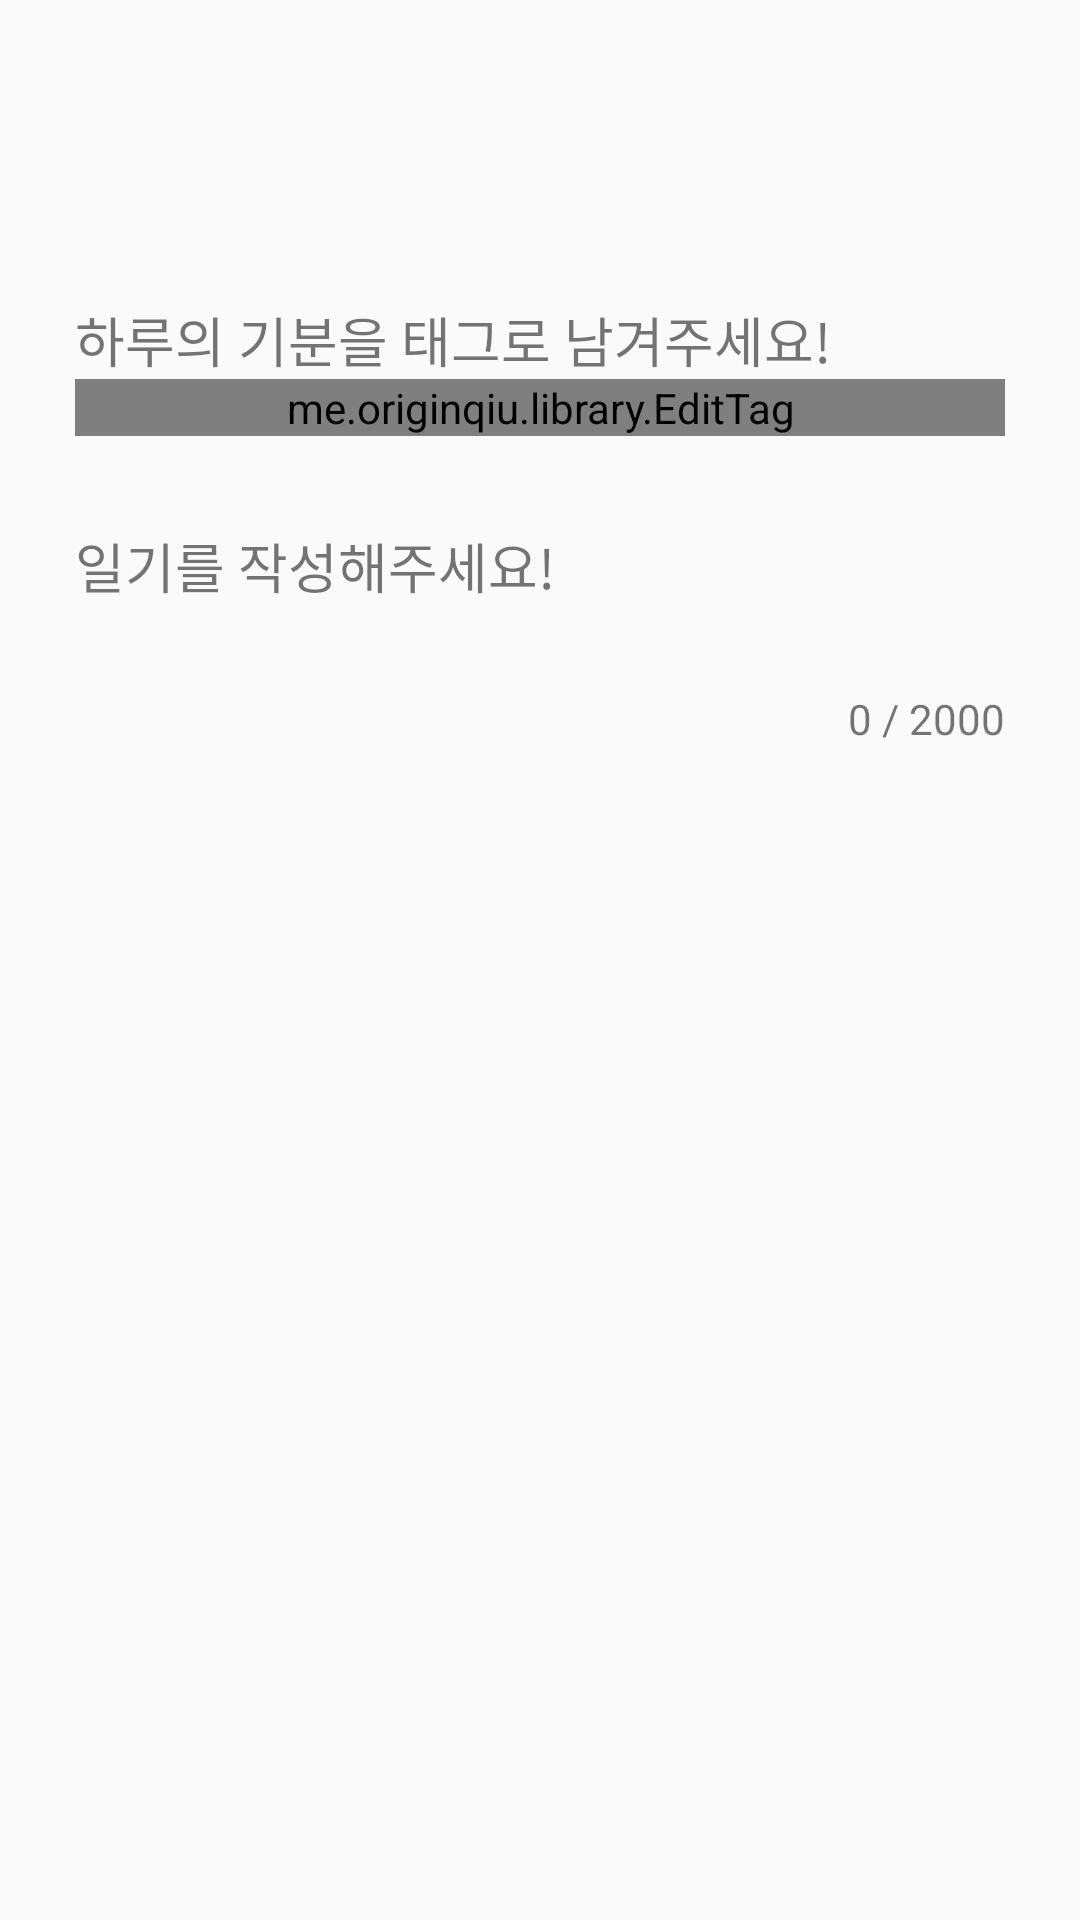

This screen was rendered from an Android layout file. Write that file and the resources it references.
<!-- AndroidManifest.xml: application theme AppTheme -->
<!-- res/layout/activity_write.xml -->
<?xml version="1.0" encoding="utf-8"?>
<LinearLayout xmlns:android="http://schemas.android.com/apk/res/android"
    xmlns:app="http://schemas.android.com/apk/res-auto"
    xmlns:tools="http://schemas.android.com/tools"
    android:layout_width="match_parent"
    android:layout_height="match_parent"
    android:orientation="vertical"
    tools:context=".WriteActivity">

    <TextView
        android:layout_width="match_parent"
        android:layout_height="wrap_content"
        android:layout_marginTop="100dp"
        android:layout_marginLeft="25dp"
        android:layout_marginRight="25dp"
        android:text="@string/writetagmessage"
        android:textSize="18sp"
        />

    <me.originqiu.library.EditTag
        android:id="@+id/setedittag"
        android:layout_width="match_parent"
        android:layout_height="wrap_content"
        android:layout_marginLeft="25dp"
        android:layout_marginRight="25dp"
        app:tag_layout="@layout/view_tag"
        app:input_layout="@layout/view_tag_set"/>


    <TextView
        android:layout_width="match_parent"
        android:layout_height="wrap_content"
        android:layout_marginLeft="25dp"
        android:layout_marginRight="25dp"
        android:layout_marginTop="30dp"
        android:text="@string/writecontentmessage"
        android:textSize="18sp" />

    <EditText
        android:id="@+id/editcontent"
        android:layout_width="match_parent"
        android:layout_height="wrap_content"
        android:gravity="left"
        android:background="@null"
        android:layout_marginLeft="25dp"
        android:layout_marginRight="25dp"
        android:maxHeight="250dp"
        />

    <LinearLayout
        android:layout_width="match_parent"
        android:layout_height="wrap_content"
        android:orientation="horizontal"
        android:gravity="right"
        android:layout_marginEnd="25dp"
        android:layout_marginTop="4dp"
        >

        <TextView
            android:id="@+id/textsize"
            android:layout_width="wrap_content"
            android:layout_height="wrap_content"
            android:text="0 "/>

        <TextView
            android:layout_width="wrap_content"
            android:layout_height="wrap_content"
            android:text="/ 2000" />

    </LinearLayout>

</LinearLayout>
<!-- res/layout/view_tag.xml (included above) -->
<?xml version="1.0" encoding="utf-8"?>
<CheckedTextView xmlns:android="http://schemas.android.com/apk/res/android"
    android:id="@+id/textview"
    android:layout_width="wrap_content"
    android:layout_height="wrap_content"
    android:background="@drawable/buttontawon"
    android:gravity="center"
    android:layout_margin="4dp"
    android:paddingBottom="2dp"
    android:paddingLeft="8dp"
    android:paddingRight="8dp"
    android:paddingTop="2dp"
    android:textColor="#fff"
    android:textSize="14sp"
    android:textStyle="bold" />
<!-- res/layout/view_tag_set.xml (included above) -->
<?xml version="1.0" encoding="utf-8"?>
<me.originqiu.library.MEditText
    xmlns:android="http://schemas.android.com/apk/res/android"
    android:layout_width="wrap_content"
    android:layout_height="wrap_content"
    android:background="@null"
    android:minWidth="56dp"
    android:drawablePadding="2dp"
    android:singleLine="true"
    android:maxEms="30"
    android:imeOptions="actionDone"
    android:textColor="@color/dark_clr"
    />
<!-- resources referenced by this layout -->
<resources>
  <!-- drawable buttontawon (drawable) -->
  <?xml version="1.0" encoding="utf-8"?>
  <selector xmlns:android="http://schemas.android.com/apk/res/android" >
      <item android:state_pressed="true" >
          <shape android:shape="rectangle"  >
              <corners
                  android:bottomRightRadius="17dp"
                  android:bottomLeftRadius="17dp"
                  android:topLeftRadius="17dp"
                  android:topRightRadius="17dp"/>
              <stroke android:width="1dip" android:color="#4CD28F" />
              <gradient android:angle="-90" android:startColor="#4CD28F" android:endColor="#4CD28F"  />
          </shape>
      </item>
      <item android:state_focused="true">
          <shape android:shape="rectangle"  >
              <corners
                  android:bottomRightRadius="17dp"
                  android:bottomLeftRadius="17dp"
                  android:topLeftRadius="17dp"
                  android:topRightRadius="17dp"/>
              <stroke android:width="1dip" android:color="#4CD28F" />
              <solid android:color="#4CD28F"/>
          </shape>
      </item>
      <item >
          <shape android:shape="rectangle"  >
              <corners
                  android:bottomRightRadius="17dp"
                  android:bottomLeftRadius="17dp"
                  android:topLeftRadius="17dp"
                  android:topRightRadius="17dp"/>
              <stroke android:width="1dip" android:color="#4CD28F" />
              <gradient android:angle="-90" android:startColor="#4CD28F" android:endColor="#4CD28F" />
          </shape>
      </item>
  </selector>
  <string name="writecontentmessage">일기를 작성해주세요!</string>
  <string name="writetagmessage">하루의 기분을 태그로 남겨주세요!</string>
  <style name="AppTheme" parent="Theme.AppCompat.Light.DarkActionBar">
          <item name="colorPrimary">@color/colorPrimary</item>
          <item name="colorPrimaryDark">@color/colorPrimaryDark</item>
          <item name="colorAccent">@color/colorAccent</item>
      </style>
  <color name="colorPrimary">#4CD28F</color>
  <color name="colorPrimaryDark">#4CD28F</color>
  <color name="colorAccent">#000000</color>
</resources>
